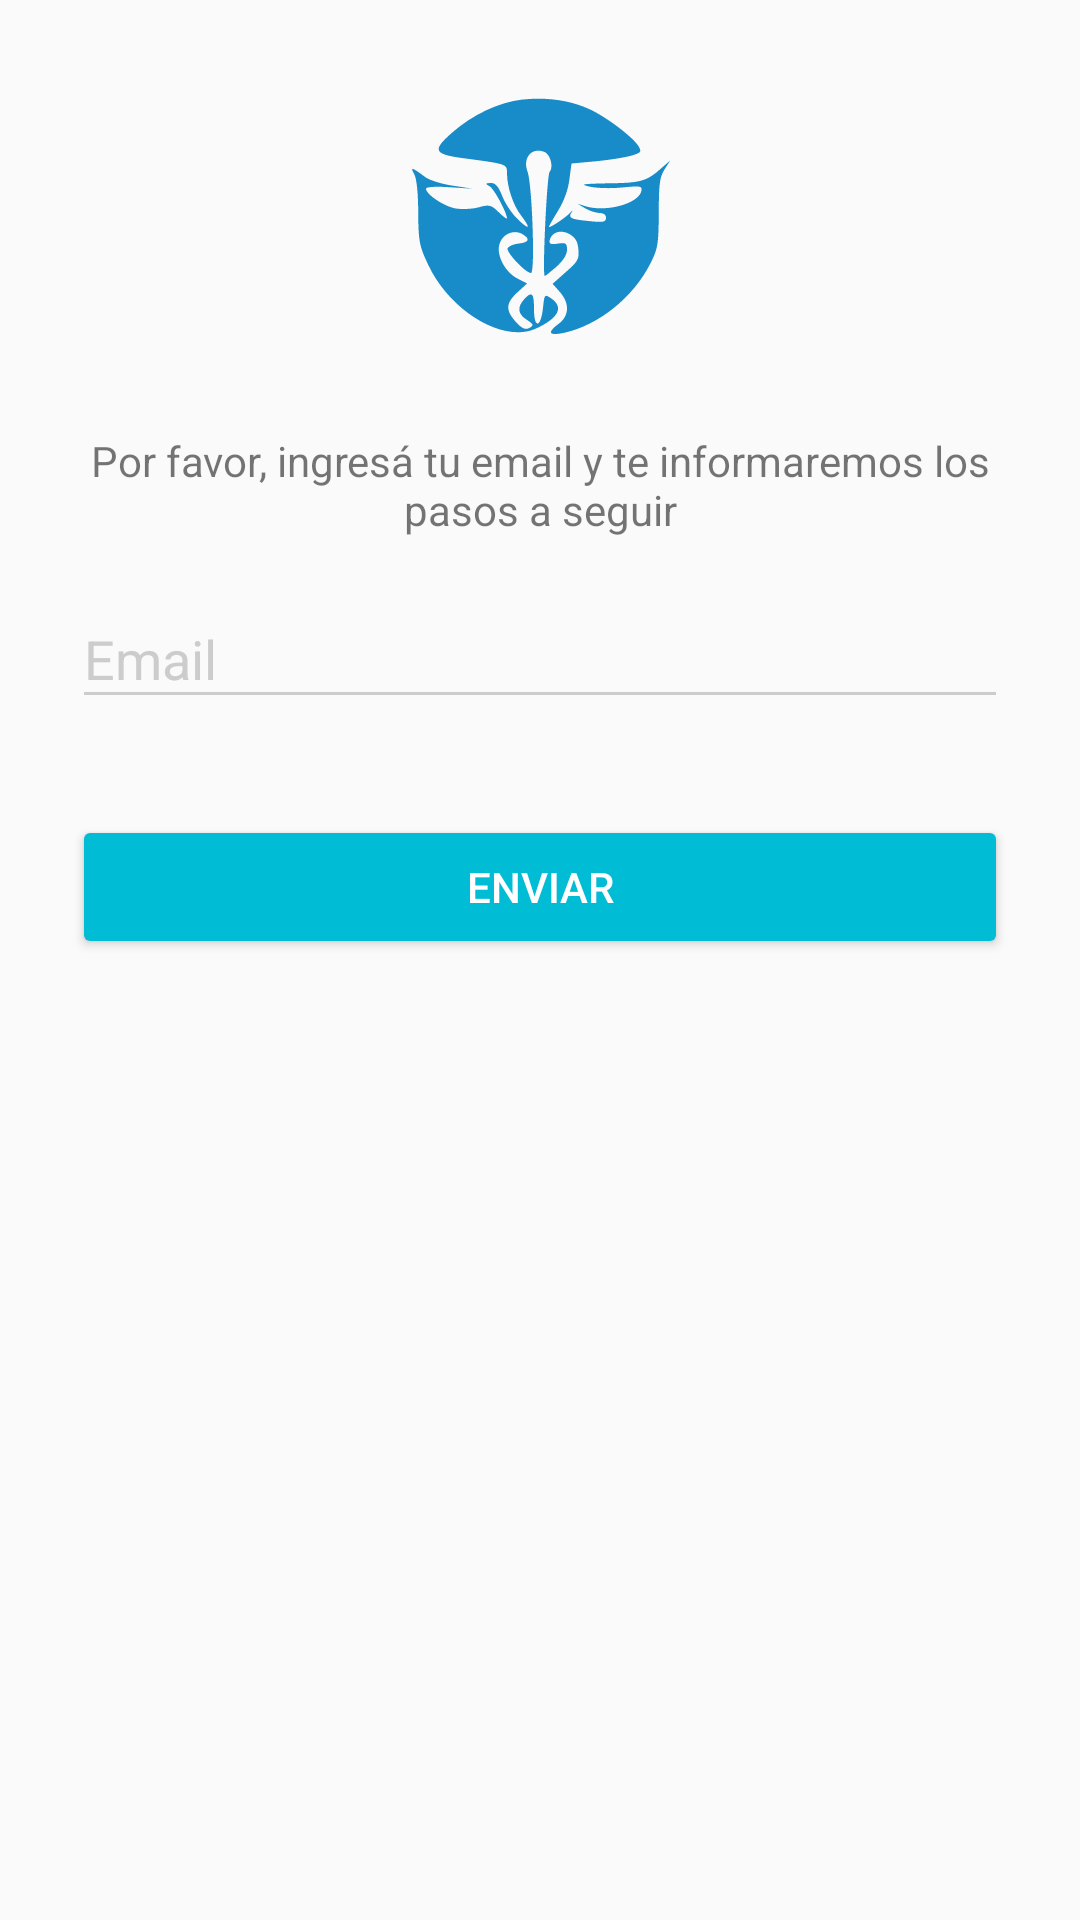

Layout XML and referenced resources for this Android screen:
<!-- AndroidManifest.xml: application theme AppTheme.NoActionBar -->
<!-- res/layout/activity_forgotpassword.xml -->
<?xml version="1.0" encoding="utf-8"?>
<ScrollView xmlns:android="http://schemas.android.com/apk/res/android"
    android:layout_width="match_parent"
    android:layout_height="match_parent">

    <LinearLayout
        android:orientation="vertical"
        android:layout_width="match_parent"
        android:layout_height="wrap_content"
        android:paddingTop="24dp"
        android:paddingLeft="24dp"
        android:paddingRight="24dp"
        android:gravity="center">

        <ImageView
            android:layout_width="wrap_content"
            android:layout_height="wrap_content"
            android:layout_gravity="center_horizontal"
            android:layout_marginBottom="24dp"
            android:src="@drawable/logo" />

        <TextView
            android:layout_width="wrap_content"
            android:layout_height="wrap_content"
            android:textAlignment="center"
            android:gravity="center_horizontal"
            android:text="@string/forgot_intro"/>

        

        <android.support.design.widget.TextInputLayout
            android:layout_width="match_parent"
            android:layout_height="wrap_content"
            android:layout_marginBottom="8dp"
            android:layout_marginTop="8dp">

            <EditText
                android:id="@+id/input_email"
                android:layout_width="match_parent"
                android:layout_height="wrap_content"
                android:hint="@string/email"
                android:inputType="textEmailAddress" />

        </android.support.design.widget.TextInputLayout>

        <Button
            android:id="@+id/btn_send_forgot_password"
            android:layout_width="match_parent"
            android:layout_height="wrap_content"
            android:layout_marginBottom="12dp"
            android:layout_marginTop="24dp"
            android:padding="12dp"
            android:text="@string/send"
            android:theme="@style/AppTheme.Button" />

    </LinearLayout>

</ScrollView>
<!-- resources referenced by this layout -->
<resources>
  <!-- drawable logo: png bitmap (drawable, 5420 bytes) -->
  <string name="email">Email</string>
  <string name="forgot_intro">Por favor, ingresá tu email y te informaremos los pasos a seguir</string>
  <string name="send">Enviar</string>
  <style name="AppTheme.Button" parent="Widget.AppCompat.Button.Colored">
          <item name="colorButtonNormal">@color/primary</item>
          <item name="android:textColor">@color/white</item>
      </style>
  <style name="AppTheme.NoActionBar" parent="AppTheme">
  
          <item name="windowActionBar">false</item>
          <item name="windowNoTitle">true</item>
          <item name="android:windowFullscreen">false</item>
  
      </style>
  <color name="primary">#00bcd4</color>
  <color name="white">#FFFFFF</color>
  <style name="AppTheme" parent="Theme.AppCompat.Light.DarkActionBar">
  
          <item name="colorPrimary">@color/primary</item>
          <item name="colorPrimaryDark">@color/primary_dark</item>
          <item name="colorAccent">@color/accent</item>
  
          <item name="colorControlNormal">@color/iron</item>
          <item name="colorControlActivated">@color/primary</item>
          <item name="colorControlHighlight">@color/primary</item>
          <item name="android:textColorHint">@color/iron</item>
  
      </style>
  <color name="primary_dark">#008ba3</color>
  <color name="accent">#afeeff</color>
  <color name="iron">#CCCCCC</color>
</resources>
